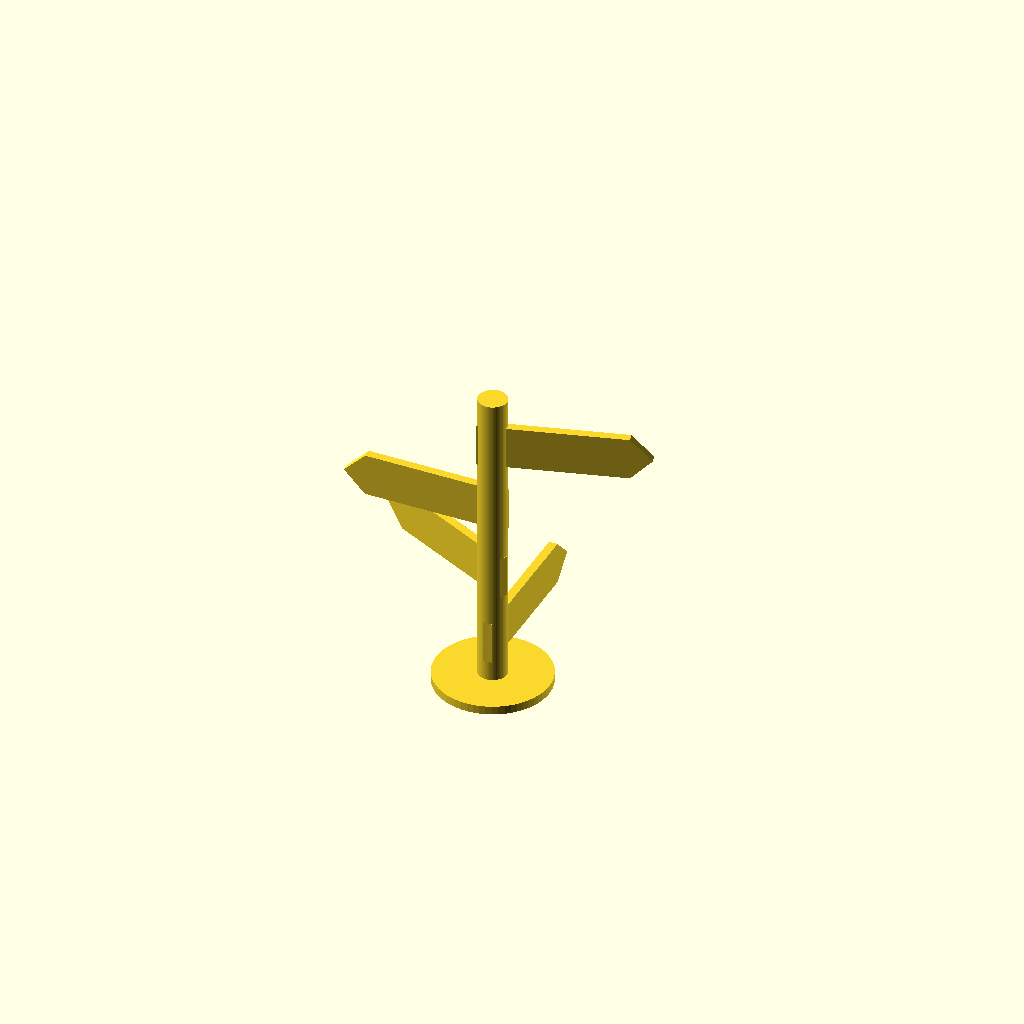
Cell 1: rendered with the file's own defaults.
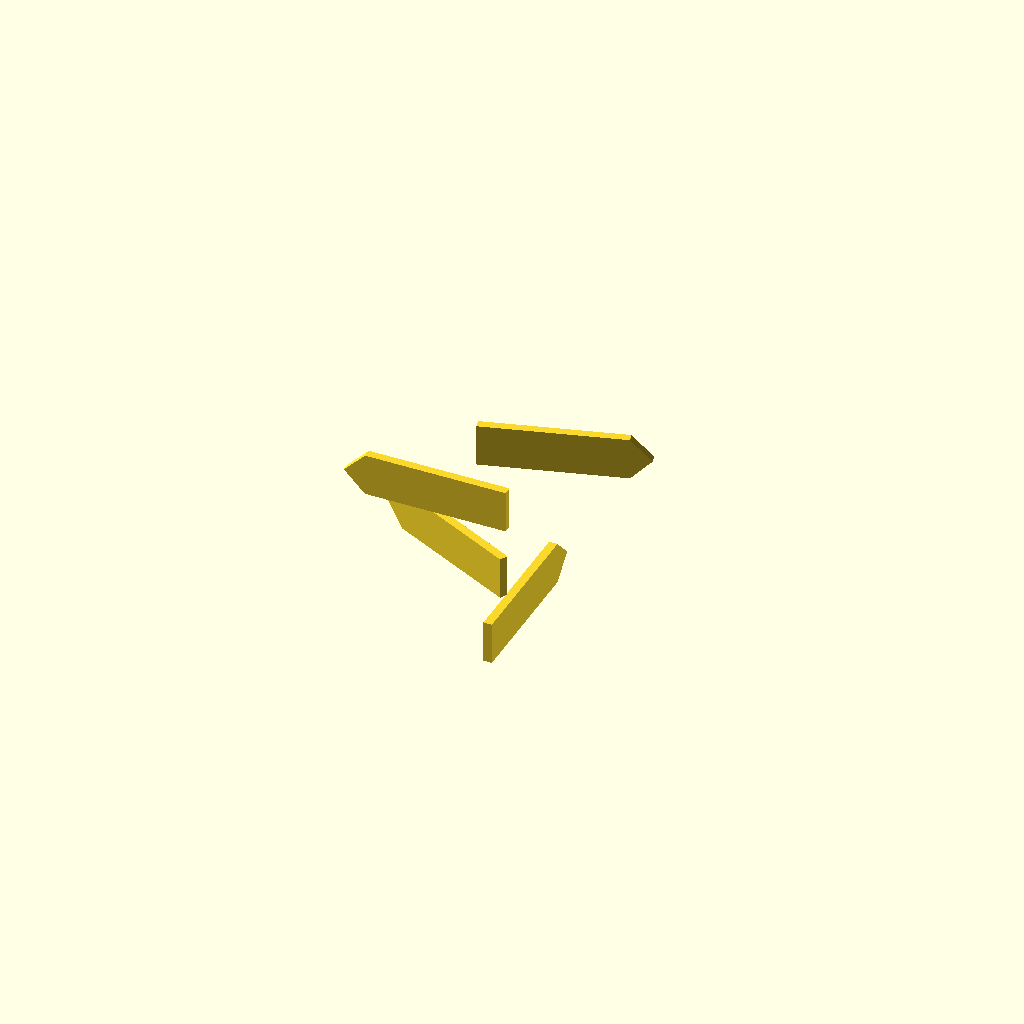
Cell 2 — Stiel set to false, the other parameters unchanged.
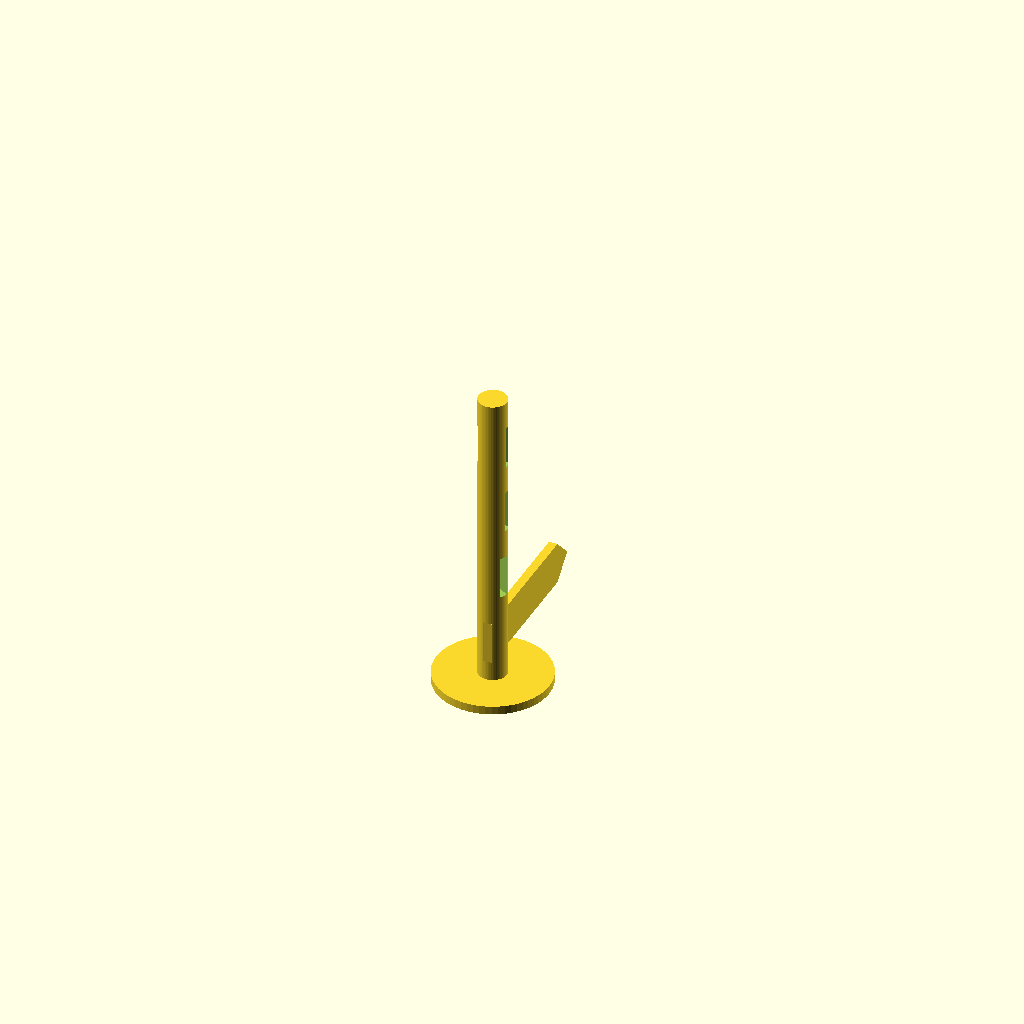
Cell 3 — Wegweiser set to false, the other parameters unchanged.
All cells are drawn from one camera (rotation 55°, 0°, 25°, orthographic, colour scheme Cornfield), so only the parameter changes between them.
OpenSCAD source file Wegweiser/Wegweiser.scad:
// Wegweiser
Stiel =true;
Weg=true;
Wegweiser=true;

module Wegweiser(){
        Weg();
        
        
        rotate([0,0,-74])
        translate([0,0,75])
        Weg();
        
        rotate([0,0,90])
        translate([0,0,50])
        Weg();
        
        rotate([0,0,64])
        translate([0,0,25])
        Weg();
}

module Stiel() {
    difference(){
        cylinder(d=10,h=110,$fn=60);
        Wegweiser();
    }
    
    cylinder(d=40,h=3,$fn=60);
}

module Weg(){
    translate([-1,-5,10]) {
        cube([3,50,15]);
        translate([0,50,0])
        rotate([45,0,0])
        cube([3,10.5,10.5]);
    }
}

if (Stiel) Stiel();
if (Weg) Weg();
if (Wegweiser) Wegweiser();
Customizer parameters (derived from the source; name, type, default, range or options):
Stiel: bool, default true
Weg: bool, default true
Wegweiser: bool, default true
